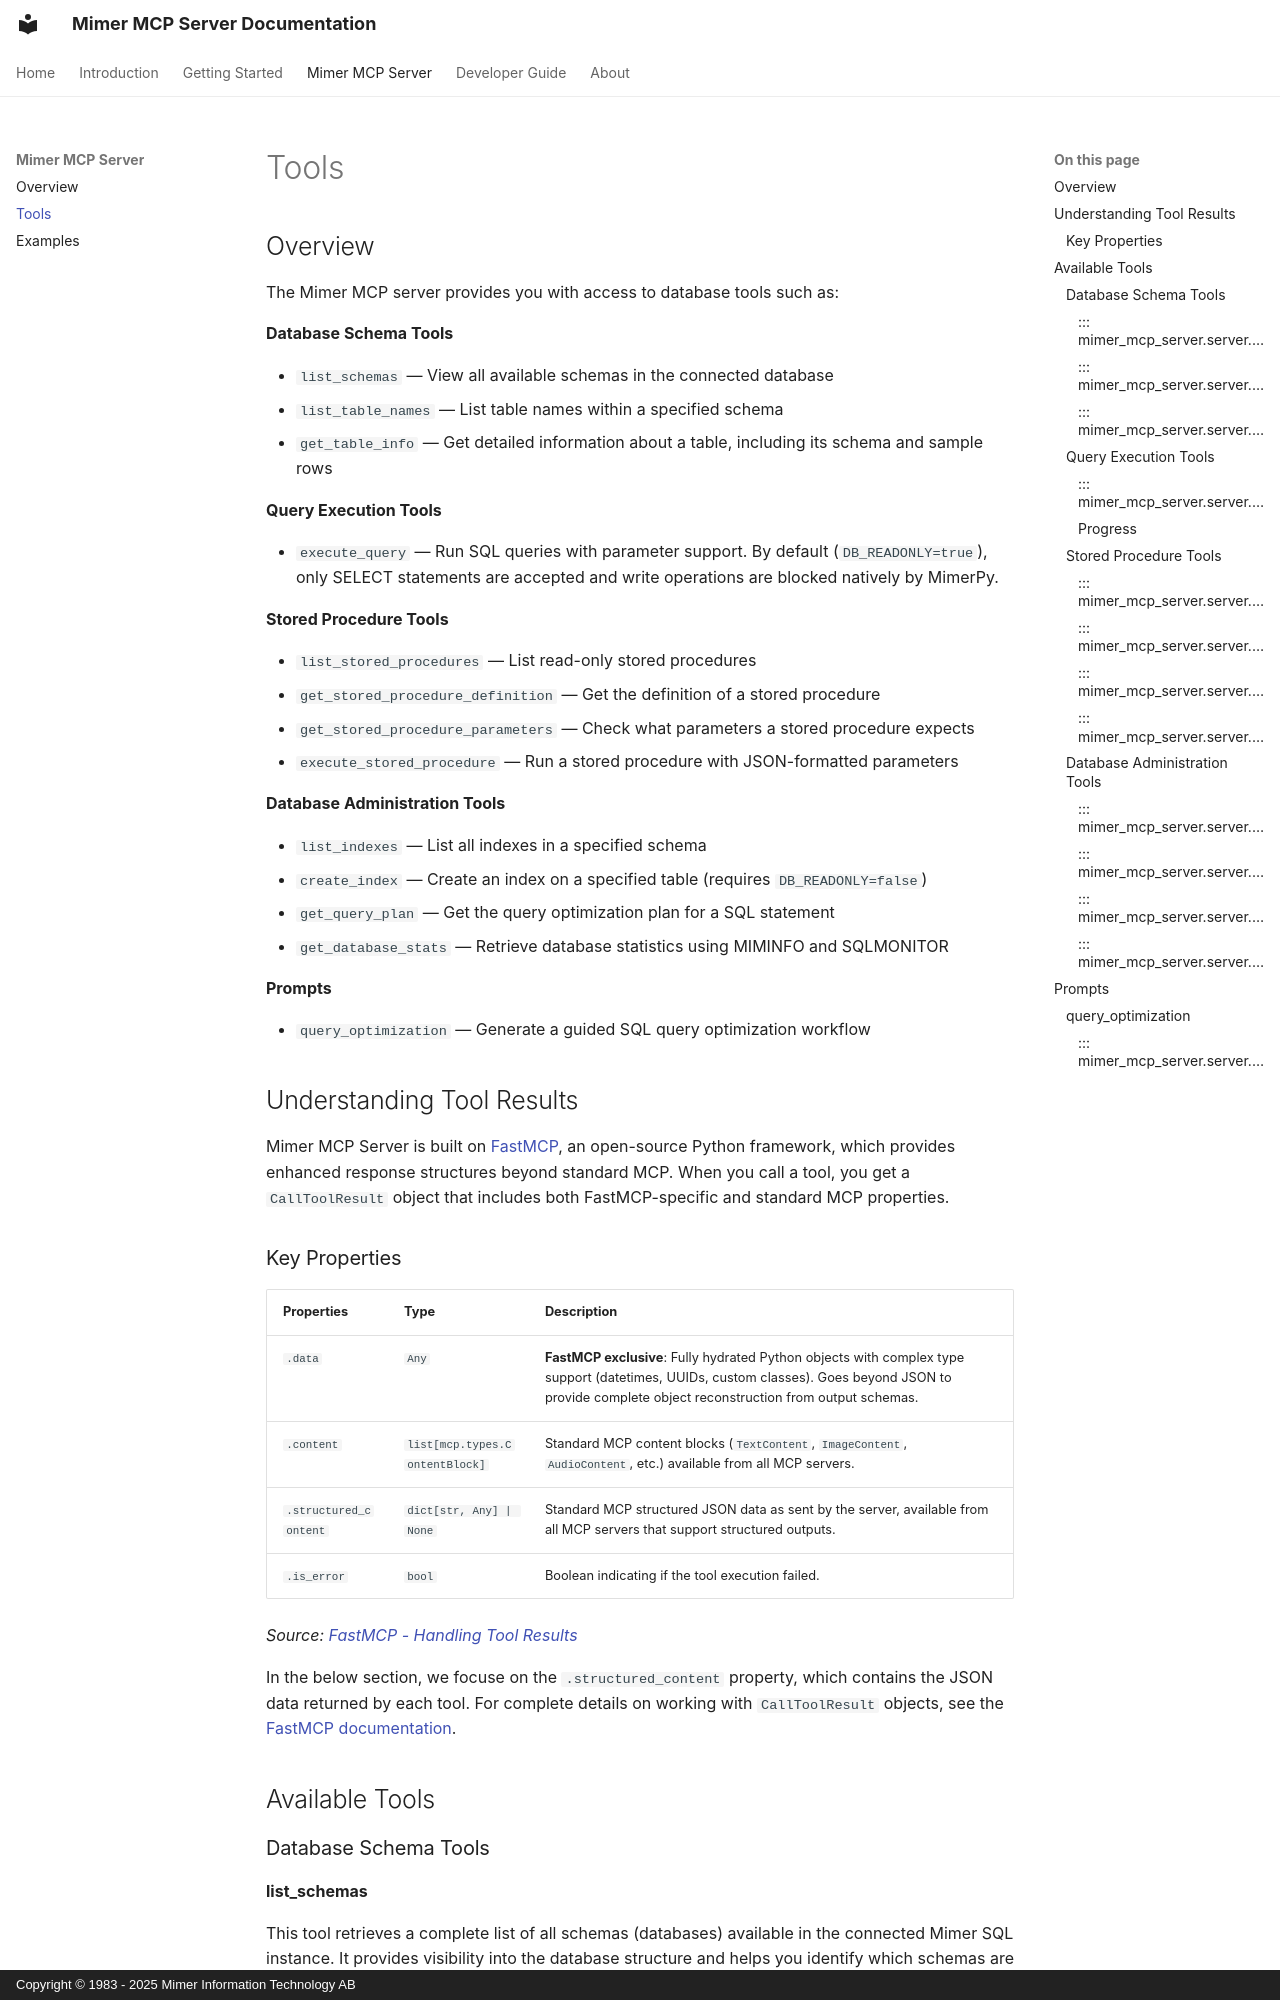

repository: mimersql/mimer-mcp · page: mimer-mcp-server/tools/index.html · generator: mkdocs · copyright: Copyright © 1983 - 2025 Mimer Information Technology AB

## Overview
<!-- --8<-- [start:overview] -->
The Mimer MCP server provides you with access to database tools such as:

**Database Schema Tools**

- `list_schemas` — View all available schemas in the connected database
- `list_table_names` — List table names within a specified schema
- `get_table_info` — Get detailed information about a table, including its schema and sample rows

**Query Execution Tools**

- `execute_query` — Run SQL queries with parameter support. By default (`DB_READONLY=true`), only SELECT statements are accepted and write operations are blocked natively by MimerPy.

**Stored Procedure Tools**

- `list_stored_procedures` — List read-only stored procedures
- `get_stored_procedure_definition` — Get the definition of a stored procedure
- `get_stored_procedure_parameters` — Check what parameters a stored procedure expects
- `execute_stored_procedure` — Run a stored procedure with JSON-formatted parameters

**Database Administration Tools**

- `list_indexes` — List all indexes in a specified schema
- `create_index` — Create an index on a specified table (requires `DB_READONLY=false`)
- `get_query_plan` — Get the query optimization plan for a SQL statement
- `get_database_stats` — Retrieve database statistics using MIMINFO and SQLMONITOR

**Prompts**

- `query_optimization` — Generate a guided SQL query optimization workflow
<!-- --8<-- [end:overview] -->


## Understanding Tool Results

Mimer MCP Server is built on [FastMCP](https://gofastmcp.com/getting-started/welcome), an open-source Python framework, which provides enhanced response structures beyond standard MCP. When you call a tool, you get a `CallToolResult` object that includes both FastMCP-specific and standard MCP properties.

### Key Properties

| Properties  | Type         | Description |
| ----------- | ------------ | ----------- |
| `.data`       | `Any` |**FastMCP exclusive**: Fully hydrated Python objects with complex type support (datetimes, UUIDs, custom classes). Goes beyond JSON to provide complete object reconstruction from output schemas. |
| `.content`       | `list[mcp.types.ContentBlock]` | Standard MCP content blocks (`TextContent`, `ImageContent`, `AudioContent`, etc.) available from all MCP servers.  |
| `.structured_content`    | `dict[str, Any] | None` | Standard MCP structured JSON data as sent by the server, available from all MCP servers that support structured outputs.  |
| `.is_error`    | `bool` | Boolean indicating if the tool execution failed. |

*Source: [FastMCP - Handling Tool Results](https://gofastmcp.com/clients/tools#handling-results)*

In the below section, we focuse on the `.structured_content` property, which contains the JSON data returned by each tool. For complete details on working with `CallToolResult` objects, see the [FastMCP documentation](https://gofastmcp.com/clients/tools).


## Available Tools
